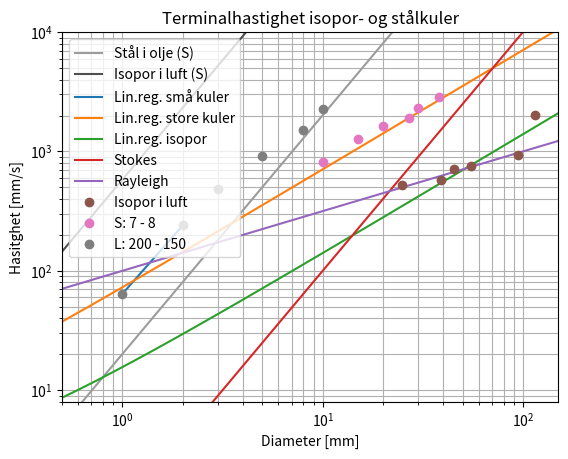

This figure's Python source:
import numpy as np
import matplotlib.pyplot as plt
from scipy.stats import linregress


def terminal_rayleigh(d):
    """
    ????
    (Turbulent fall)
    Funksjonen regner ut terminalhastigheten til objektet ved Rayleigh strømning.
    """
    # c_r = f_d / (rho * r ** 2 * vel ** 2)
    return d ** (1 / 2)


def terminal_stokes(rho_kule, rho_medium, mu_medium, diameter):
    """
    (Laminært fall)
    Funksjonen regner ut terminalhastigheten til objektet ved Stokes strømning.
    """
    g = 9.81  # gravitasjonskonstanten
    gamma = 1 / 18  # konstant for en kule fra Stokes' lov
    C_s = 6 * np.pi  # stokes-koeffisienten av en kule
    nu_s = mu_medium / rho_medium  # dynamsiske viskositet over tetthet til mediet
    g_hat = ((rho_kule / rho_medium) - 1) * gamma * g

    # returnerer mm / s
    return ((g_hat / nu_s) * (diameter ** 2)) * 1000


def terminal_plot(arr_data, arr_label):
    for i in range(1, 4):
        plt.plot(arr_data[0], arr_data[i], '-o', label=[arr_label[i], (i + 1)])
    plt.xscale('log'), plt.yscale('log')
    plt.xlabel("Radius [$log (m)$]"), plt.ylabel("Hastighet [$log (m/s)$]"), plt.title("Terminal hastighet for kuler")
    plt.legend(), plt.grid('log')
    plt.show()


def linear_regression(x_arr, y_arr, label):
    """
    Funksjon som finner stigningstall ved lineær regresjon og returnerer korrekt verdi.
    """
    line = linregress(x_arr, y_arr)
    stigningstall = line.slope
    konstantledd = line.intercept
    standard_feil = line.stderr
    print("Gjennomsnittshastighet for %s strømning: %g +- %g [mm/s]" % (label, stigningstall, standard_feil))
    print("R i andre: %.3g" % line.rvalue ** 2)
    return stigningstall, standard_feil, konstantledd


def terminal_video(frames, length, fps=60):
    """
    Funksjon for å beregne terminalhastighet fra videoer.
    """
    terminal = np.zeros(len(frames))
    for i in range(len(frames)):
        terminal[i] = length * (fps / frames[i])
        # print("Terminalhastighet fra video: %.5g [mm/s]" % terminal[i])

    return terminal


def linear_graph(x_arr, slope, const):
    return slope * x_arr + const


def stokes_coefficient(mu_medium, rho_medium, rho_kule, b_s, g=9.81):
    nu_s = mu_medium / rho_medium  # dynamsiske viskositet over tetthet til mediet
    g_hat = nu_s * np.exp(b_s)
    gamma = g_hat / (((rho_kule / rho_medium) - 1) * g)

    return np.pi / (3 * gamma)


def plot_sammenligning(x_arr, y_arr, where):
    plt.plot(x_arr * 1e3, y_arr, 'o', label=where)
    plt.title('Terminalhastighet isopor- og stålkuler')
    plt.legend()
    plt.xlabel('Diameter [mm]'), plt.ylabel('Hasitghet [mm/s]')
    # plt.grid(which='both')
    # plt.savefig('terminal_hastigheter.png')


def plot_analyse():
    plt.xlim(min(d_array) * 1e3, max(d_array) * 1e3), plt.ylim(8, 1e4)
    plt.xscale('log'), plt.yscale('log')
    plt.xlabel('Diameter [mm]'), plt.ylabel('Terminal hastighet ($v_T$) [mm/s]')
    plt.grid(which='both')
    plt.legend()


rho_kuler = [21.1, 1042, 7905]  # tetthet for (isopor, plast, stål) [kg / m^3]
rho_medium = [1.225, 889, 998]  # tetthet mediumer (luft, olje, vann) [kg / m^3]
nu_medium = [15.2 * 1e-6, 214 * 1e-6, 1.0 * 1e-6]  # viskositet mediumer (luft, olje, vann) [10^-6 m^2 / s]
mu_medium = [1.862 * 1e-5, 0.190, 0.998 * 1e-3]  # dynamisk viskositet (luft, olje, vann) [kg / ms]

d_array = np.linspace(0.0005, 0.15, 10000)  # 1 mm til 200 mm [m]
d_liten = np.array([1, 2, 3, 5, 8, 10]) / 1000  # diameter for små stålkuler i olje, 1 mm til 10 mm [m]
d_stor = np.array([10, 15, 20, 27, 30, 38]) / 1000  # diameter for store stålkuler i olje, 10 til 38 mm [m]
d_iso = np.array([25, 39, 45, 55, 95, 115]) / 1000  # diameter for isoporkulene i luft, 25 mm til 115 mm [m]
term_staal = terminal_stokes(rho_kuler[2], rho_medium[1], mu_medium[1], d_array)
term_isopor = terminal_stokes(rho_kuler[0], rho_medium[0], mu_medium[0], d_array)

# analytiske verdier for terminalhastighet
teo_term_liten = terminal_stokes(rho_kuler[2], rho_medium[1], mu_medium[1], d_liten)
teo_term_stor = terminal_stokes(rho_kuler[2], rho_medium[1], mu_medium[1], d_stor)
teo_term_iso = terminal_stokes(rho_kuler[0], rho_medium[0], mu_medium[0], d_iso)
print("Analytiske hastigheter for 1. liten oljetank, 2. stor oljetank, 3. isopor i luft:")
print(teo_term_liten), print(teo_term_stor / 1000), print(teo_term_iso / 1000)  # mm/s, m/s, m/s

# teoretisk plot av hastigheter for stokes' strømning
plt.plot(d_array * 1e3, term_staal, color='#9c9c9c', label='Stål i olje (S)')
plt.plot(d_array * 1e3, term_isopor, color='#4f4f4f', label='Isopor i luft (S)')
plot_analyse()
# plt.show()


# Data fra labben
stor_tank = np.array([197, 192, 190])
frames_67 = np.array([15, 9, 7, 7, 6, 5])  # bilder per sekund mellom 6 - 7 på stor tank
frames_78 = np.array([14, 9, 7, 6, 5, 4])  # bilder per sekund mellom 7 - 8 på stor tank
frames_89 = np.array([14, 9, 6, 6, 5, 4])  # bilder per sekund mellom 8 - 9 på stor tank
frames_300 = np.array([73, 20, 10, 5, 3, 2.5])  # bilder per sekund mellom 300 - 250 ml på liten tank
frames_250 = np.array([73, 19, 9, 5, 3, 2])  # bilder per sekund mellom 250 - 200 ml på liten tank
frames_200 = np.array([71, 19, 9.5, 5, 3, 2])  # bilder per sekund mellom 200 - 150 ml på liten tank
frames_iso = np.array([23, 21, 17, 16, 13, 6])  # bilder per sekund mellom toppen av stokken til bunnen av stokken

# Terminal hastigheter sett fra videoer
v_67, v_78, v_89 = terminal_video(frames_67, stor_tank[0]), terminal_video(frames_78, stor_tank[1]), \
                   terminal_video(frames_89, stor_tank[2])
print("Terminal hastigheter fra målinger på stor oljetank:")
print(v_78)  # Terminal hastigheter fra målinger vi bruker videre (Hvorfor akkurat disse?)

v_300, v_250, v_200 = terminal_video(frames_300, 76), terminal_video(frames_250, 76), terminal_video(frames_200, 76)
print("Terminal hastigheter fra målinger på liten oljetank:")
print(v_200)  # Terminal hastigheter fra målinger vi bruker videre (Hvorfor akkurat disse?)

v_iso = terminal_video(frames_iso, 201)  # lengden på stokken som ble brukt til å måle er 201 [mm]
print("Terminal hastigheter fra målinger på isopor i luft")
print(v_iso)  # Terminal hastigheter fra målinger vi bruker videre (Hvorfor akkurat disse?)

# Lineær regresjoner av dataene fra stål i olje og isopor i luft (begge akser gitt i mm)
stig_liten, err_liten, konst_liten = linear_regression(d_liten[0:2] * 1e3, v_200[0:2], "stål i liten olje")
stig_stor, err_stor, konst_stor = linear_regression(d_stor * 1e3, v_78, 'Regresjon av stål i stor olje')
stig_iso, err_iso, konst_iso = linear_regression(d_iso * 1e3, v_iso, "isopor i luft")

y_liten = (stig_liten * (d_liten[0:2] * 1e3)) + konst_liten
y_stor = (stig_stor * (d_array * 1e3)) + np.log10(konst_stor)
y_iso = (stig_iso * (d_array * 1e3)) + np.log10(konst_iso)
y2 = (d_array * 1e3) ** 2
y15 = (d_array * 1e3) ** 0.5 * 1e2

plt.plot(d_liten[0:2] * 1e3, y_liten, label='Lin.reg. små kuler')
plt.plot(d_array * 1e3, y_stor, label='Lin.reg. store kuler')
plt.plot(d_array * 1e3, y_iso, label='Lin.reg. isopor')
plt.plot(d_array * 1e3, y2, label='Stokes')
plt.plot(d_array * 1e3, y15, label='Rayleigh')

# Hastighetsplott av alle målinger som ble gjort for alle kuler (for å velge ut beste målinger)
# plot_sammenligning(d_stor, v_67, 'S: 6 - 7'), plot_sammenligning(d_stor, v_78, 'S: 7 - 8')
# plot_sammenligning(d_stor, v_89, 'S: 8 - 9'), plot_sammenligning(d_liten, v_300, 'L: 300 - 250')
# plot_sammenligning(d_liten, v_250, 'L: 250 - 200'), plot_sammenligning(d_liten, v_200, 'L: 200 - 150')
plot_sammenligning(d_iso, v_iso, 'Isopor i luft'), plot_sammenligning(d_stor, v_78, 'S: 7 - 8')
plot_sammenligning(d_liten, v_200, 'L: 200 - 150')
plt.show()





